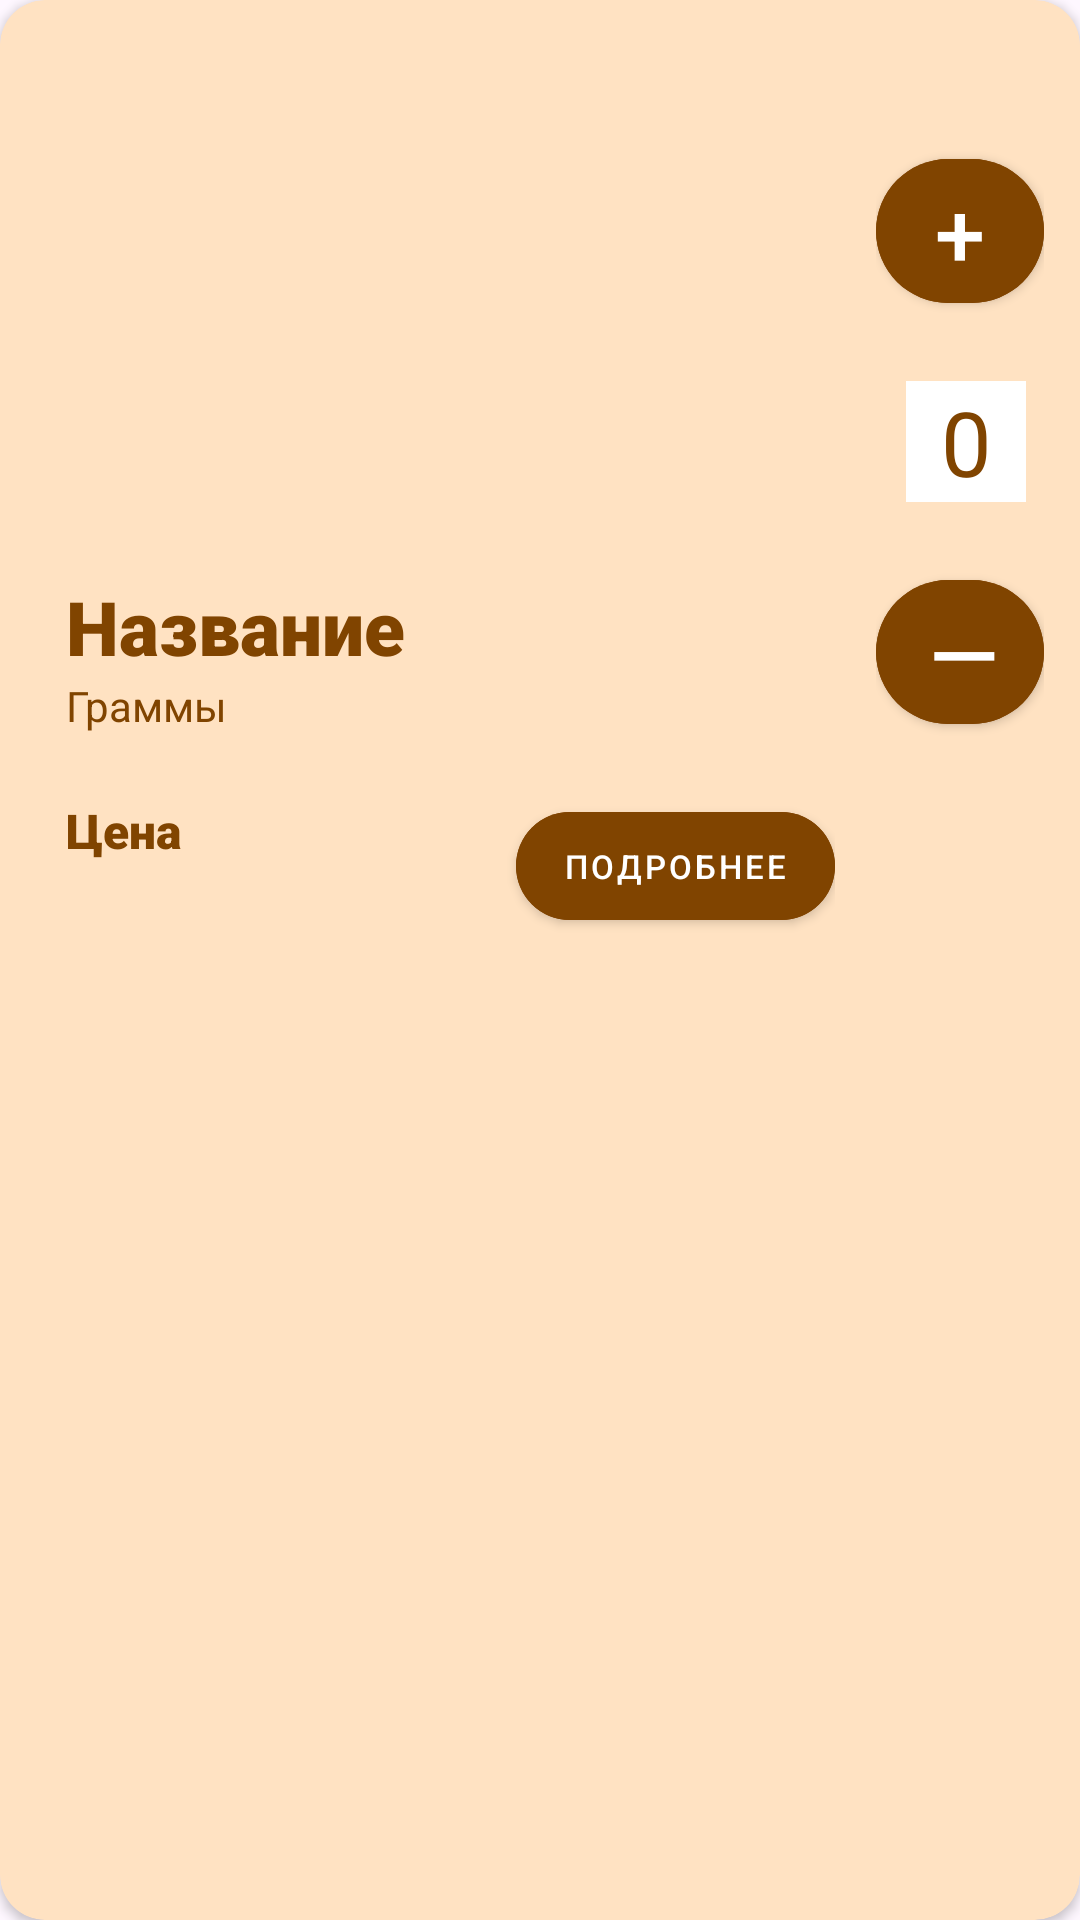

This screen was rendered from an Android layout file. Write that file and the resources it references.
<!-- AndroidManifest.xml: application theme Theme.Bagetmast -->
<!-- res/layout/assortement_item.xml -->
<?xml version="1.0" encoding="utf-8"?>
<androidx.cardview.widget.CardView xmlns:android="http://schemas.android.com/apk/res/android"
    xmlns:app="http://schemas.android.com/apk/res-auto"
    android:layout_width="match_parent"
    android:layout_height="wrap_content"
    app:cardCornerRadius="15dp"
    android:layout_margin="10dp"
    android:backgroundTint="@color/bt">
    <LinearLayout
        android:layout_width="match_parent"
        android:layout_height="wrap_content"
        android:orientation="horizontal"
        android:padding="7dp">

        <LinearLayout
            android:layout_width="280dp"
            android:layout_height="match_parent"
            android:orientation="vertical"
            android:padding="5dp">
            <ImageView
                android:layout_width="250dp"
                android:layout_height="170dp"
                android:padding="10dp"
                android:src="@mipmap/ic_launcher"
                android:id="@+id/img_IV"
                android:layout_gravity="center_horizontal"/>
            <TextView
                android:layout_width="250dp"
                android:layout_height="wrap_content"
                android:id="@+id/name_TV"
                android:layout_marginLeft="10dp"
                android:text="Название"
                android:layout_marginTop="10dp"
                android:fontFamily="sans-serif-black"
                android:textSize="25dp"
                android:textColor="@color/tx"/>
            <TextView
                android:layout_width="100dp"
                android:layout_height="wrap_content"
                android:id="@+id/weight_TV"
                android:layout_marginLeft="10dp"
                android:text="Граммы"
                android:textColor="@color/tx"/>
            <LinearLayout
                android:layout_width="wrap_content"
                android:layout_height="wrap_content">
                <TextView
                    android:layout_width="120dp"
                    android:layout_height="wrap_content"
                    android:id="@+id/cost_TV"
                    android:layout_marginLeft="10dp"
                    android:layout_marginRight="30dp"
                    android:text="Цена"
                    android:layout_marginTop="10dp"
                    android:fontFamily="sans-serif-black"
                    android:textSize="16dp"
                    android:textColor="@color/tx"/>
                <com.google.android.material.button.MaterialButton
                    style="@style/Widget.MaterialComponents.Button"
                    android:layout_width="wrap_content"
                    android:layout_height="wrap_content"
                    android:backgroundTint="@color/tx"
                    android:text="@string/more"
                    android:layout_marginTop="20dp"
                    android:textColor="@color/white"
                    android:textSize="11dp"
                    app:cornerRadius="30dp"
                    android:id="@+id/about_Btn"/>
            </LinearLayout>
        </LinearLayout>
        <LinearLayout
            android:layout_width="match_parent"
            android:layout_height="match_parent"
            android:orientation="vertical"
            android:padding="5dp">
            <com.google.android.material.button.MaterialButton
                style="@style/Widget.MaterialComponents.Button"
                android:layout_width="wrap_content"
                android:layout_height="60dp"
                android:backgroundTint="@color/tx"
                android:text="@string/plus"
                android:layout_marginTop="35dp"
                android:textColor="@color/white"
                android:textSize="30dp"
                app:cornerRadius="30dp"
                android:id="@+id/plus_Btn"/>
            <TextView
                android:layout_width="40dp"
                android:layout_height="wrap_content"
                android:id="@+id/n_ET"
                android:text="0"
                android:textAlignment="center"
                android:layout_marginTop="20dp"
                android:layout_marginLeft="2dp"
                android:textSize="30dp"
                android:background="@color/white"
                android:textColor="@color/tx"
                android:layout_gravity="center_horizontal"/>

            <com.google.android.material.button.MaterialButton
                style="@style/Widget.MaterialComponents.Button"
                android:layout_width="wrap_content"
                android:layout_height="60dp"
                android:backgroundTint="@color/tx"
                android:text="@string/minus"
                android:layout_marginTop="20dp"
                android:textColor="@color/white"
                android:textSize="30dp"
                app:cornerRadius="30dp"
                android:id="@+id/minus_Btn"/>
        </LinearLayout>
    </LinearLayout>
</androidx.cardview.widget.CardView>
<!-- resources referenced by this layout -->
<resources>
  <color name="bt">#ffe2c2</color>
  <color name="tx">#804400</color>
  <color name="white">#FFFFFFFF</color>
  <string name="minus">—</string>
  <string name="more">Подробнее</string>
  <string name="plus">+</string>
  <style name="Theme.Bagetmast" parent="Base.Theme.Bagetmast" />
  <style name="Base.Theme.Bagetmast" parent="Theme.Material3.DayNight.NoActionBar">
          
          
      </style>
</resources>
